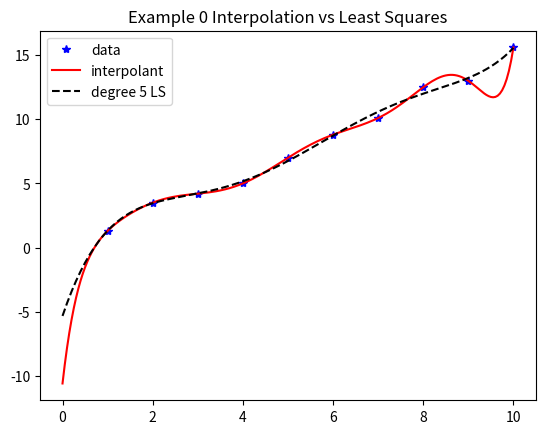
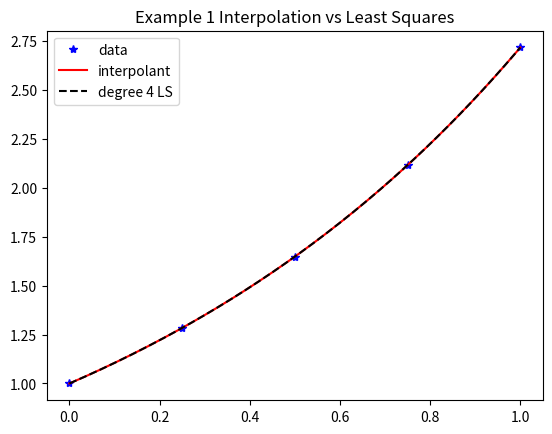

Generate these figures, in order, with matplotlib:
import matplotlib.pyplot as plt
import numpy as np
import numpy.linalg as la

def least_squares_example_driver(example = 0):
    if example == 0:
        xs = np.linspace(1, 10, 10)
        ys = np.array([1.3, 3.5, 4.2, 5.0, 7.0, 8.8, 10.1, 12.5, 13.0, 15.6])
        least_squares_degree = 5
        zs = np.linspace(0, 10, 201)
    elif example == 1:
        xs = np.linspace(0, 1, 5)
        ys = np.array([1, 1.284, 1.6487, 2.117, 2.7183])
        least_squares_degree = 4
        zs = np.linspace(0, 1, 201)
    
    interp_basis = lagrange_basis(xs)
    interp_coeffs = get_interpolation_coefficients(xs, ys, interp_basis)
    
    
    least_squares_basis = monomial_basis(least_squares_degree+1)
    least_squares_coeff = get_least_squares_coefficients(xs, ys, least_squares_basis)
    
    
    plt.figure()
    plt.plot(xs, ys, 'b*', label='data')
    plt.plot(zs, linear_combination_eval(zs, interp_coeffs, interp_basis), 'r-', label='interpolant')
    plt.plot(zs, linear_combination_eval(zs, least_squares_coeff, least_squares_basis), 'k--', label=f'degree {least_squares_degree} LS')
    
    plt.title(f'Example {example} Interpolation vs Least Squares')
    plt.legend()    
    #plt.show()

def monomial_basis(n):
    return [lambda x, i=i: x**i for i in range(n)]

def lagrange_polynomial(x, x_i, other_points):
    # f_i(x_j) = 0 for i =/= j
    # f_j(x_j) = 1
    # phi(x) = product of (x - x_j)/(x_i - x_j)
    y = 1 # start with 1 when making a product in a loop
    for x_j in other_points:
        y *= (x - x_j)/(x_i - x_j)
    return y

def remove_point_from_list(x_i, points):
    return [x_j for x_j in points if x_j != x_i]

def lagrange_basis(points):
    return [lambda x, x_i=x_i, other_points=remove_point_from_list(x_i, points): 
                lagrange_polynomial(x, x_i, other_points)
            for x_i in points]
    
def get_interpolation_coefficients(xs, ys, basis):
    M = np.array([[phi(x) for phi in basis] for x in xs])
    return la.solve(M, ys)

def linear_combination_eval(zs, coeffs, basis):
    return sum(c*phi(zs) for c, phi in zip(coeffs, basis))

def get_least_squares_coefficients(xs, ys, basis):
    A = np.array([[phi(x) for phi in basis] for x in xs])
    return la.solve(A.T@A, A.T@ys)

if __name__ == '__main__':
    least_squares_example_driver(example=0)
    least_squares_example_driver(example=1)
    plt.show()

